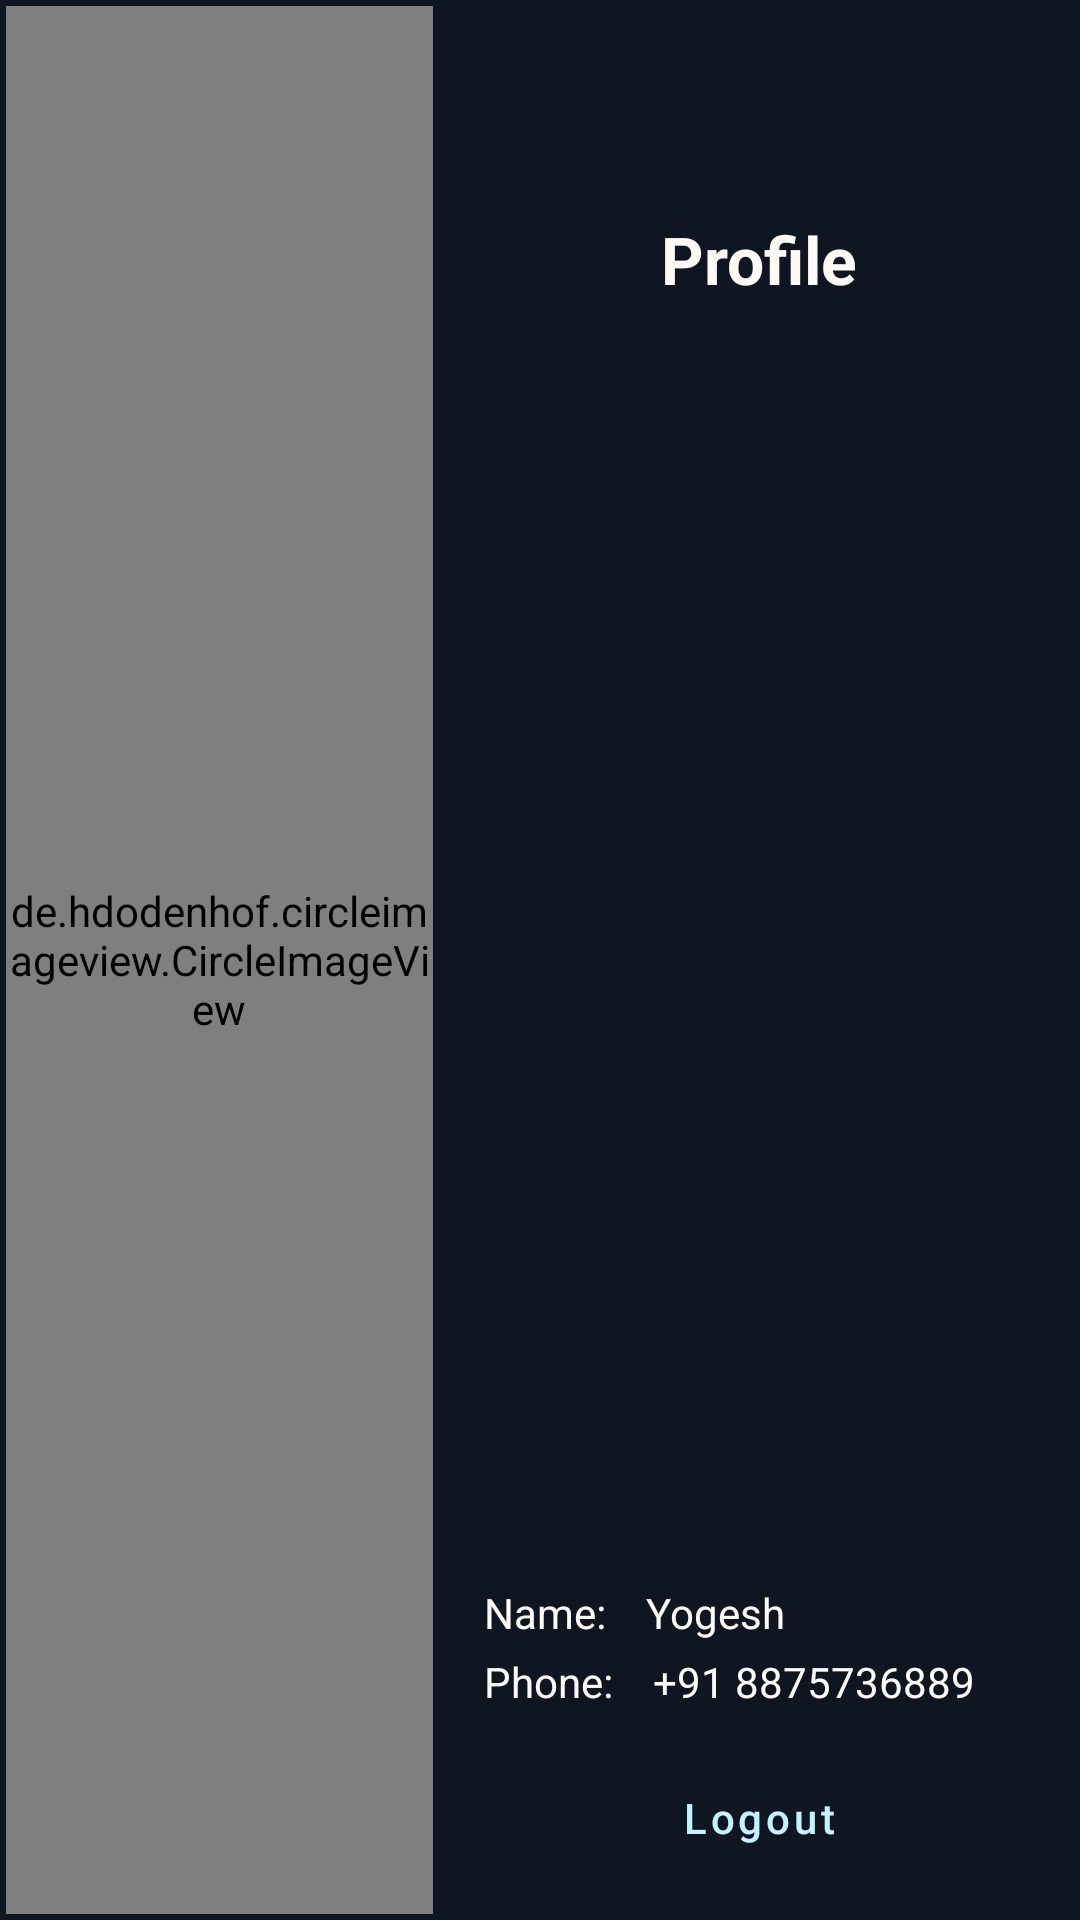

The Android layout XML behind this screen, and the referenced resources:
<!-- AndroidManifest.xml: application theme Theme.Fire -->
<!-- res/layout/profile_user_details_vies.xml -->
<?xml version="1.0" encoding="utf-8"?>
<LinearLayout xmlns:android="http://schemas.android.com/apk/res/android"
    xmlns:app="http://schemas.android.com/apk/res-auto"
    android:layout_width="match_parent"
    android:layout_height="wrap_content"
    android:orientation="horizontal"
    android:weightSum="10">

    <de.hdodenhof.circleimageview.CircleImageView
        android:id="@+id/dp"
        android:layout_width="0dp"
        android:layout_height="match_parent"
        android:layout_margin="2dp"
        android:layout_weight="4"
        android:background="@color/transparent"
        android:src="@mipmap/dp"
        app:civ_border_color="@color/white"
        app:civ_border_overlay="true"
        app:civ_border_width="1dp" />

    <LinearLayout
        android:layout_gravity="bottom|center"
        android:layout_marginTop="25dp"
        android:gravity="center|bottom"
        android:layout_width="0dp"
        android:layout_height="match_parent"
        android:layout_weight="6"
        android:orientation="vertical"
        android:weightSum="5">

        <TextView
            android:layout_width="match_parent"
            android:layout_height="0dp"
            android:layout_gravity="center"
            android:layout_weight="1"
            android:gravity="center"
            android:text="Profile"
            android:textSize="22sp"
            android:textStyle="bold" />

        <RelativeLayout
            android:layout_width="match_parent"
            android:layout_height="0dp"
            android:layout_gravity="center|bottom"
            android:layout_weight="4"
            android:gravity="bottom|start"
            android:paddingHorizontal="10dp"
            android:paddingTop="10dp">

            <TextView
                android:id="@+id/name_profile"
                android:layout_width="wrap_content"
                android:layout_height="wrap_content"
                android:layout_marginHorizontal="5dp"
                android:layout_marginVertical="2dp"
                android:text="Name: " />

            <TextView
                android:id="@+id/name_profile_tv"
                android:layout_width="wrap_content"
                android:layout_height="wrap_content"
                android:layout_marginHorizontal="5dp"
                android:layout_marginVertical="2dp"
                android:layout_toEndOf="@id/name_profile"
                android:text="Yogesh" />

            <TextView
                android:id="@+id/num_profile"
                android:layout_width="wrap_content"
                android:layout_height="wrap_content"
                android:layout_below="@id/name_profile"
                android:layout_marginHorizontal="5dp"
                android:layout_marginVertical="2dp"
                android:text="Phone: " />

            <TextView
                android:id="@+id/num_profile_tv"
                android:layout_width="wrap_content"
                android:layout_height="wrap_content"
                android:layout_below="@id/name_profile_tv"
                android:layout_marginHorizontal="5dp"
                android:layout_marginVertical="2dp"
                android:layout_toEndOf="@id/num_profile"
                android:text="+91 8875736889" />

            <Button
                android:id="@+id/btn_logout"
                style="@style/Widget.MaterialComponents.Button.OutlinedButton"
                android:layout_width="match_parent"
                android:layout_height="wrap_content"
                android:layout_below="@id/num_profile_tv"
                android:layout_marginHorizontal="2dp"
                android:layout_marginVertical="10dp"
                android:text="Logout"
                android:textAllCaps="false"
                android:textColor="@color/brightblue" />
        </RelativeLayout>

    </LinearLayout>
</LinearLayout>
<!-- resources referenced by this layout -->
<resources>
  <color name="brightblue">#FFC4F2FF</color>
  <color name="transparent">#00000000</color>
  <color name="white">#FFFFFFFF</color>
  <!-- mipmap dp (mipmap-anydpi-v26) -->
  <?xml version="1.0" encoding="utf-8"?>
  <adaptive-icon xmlns:android="http://schemas.android.com/apk/res/android">
      <background android:drawable="@mipmap/dp_background"/>
      <foreground android:drawable="@mipmap/dp_foreground"/>
  </adaptive-icon>
  <style name="Theme.Fire" parent="Theme.MaterialComponents.Light.DarkActionBar">
          
          <item name="colorPrimary">@color/lightpurple</item>
          <item name="colorPrimaryVariant">@color/white2</item>
          <item name="colorOnPrimary">@color/black</item>
          
  
          <item name="colorSecondary">@color/grey</item>
          <item name="colorSecondaryVariant">@color/white2</item>
          <item name="colorOnSecondary">@color/white2</item>
  
          
  
          <item name="android:colorBackground">@color/black</item>
          <item name="android:textColor">@color/white2</item>
  
          
          <item name="android:statusBarColor" tools:targetApi="l">?attr/colorOnPrimary</item>
  
      </style>
  <color name="lightpurple">#FFEDEEF7</color>
  <color name="white2">#FFFDFAF6</color>
  <color name="black">#FF101522</color>
  <color name="grey">#FF151d31</color>
</resources>
